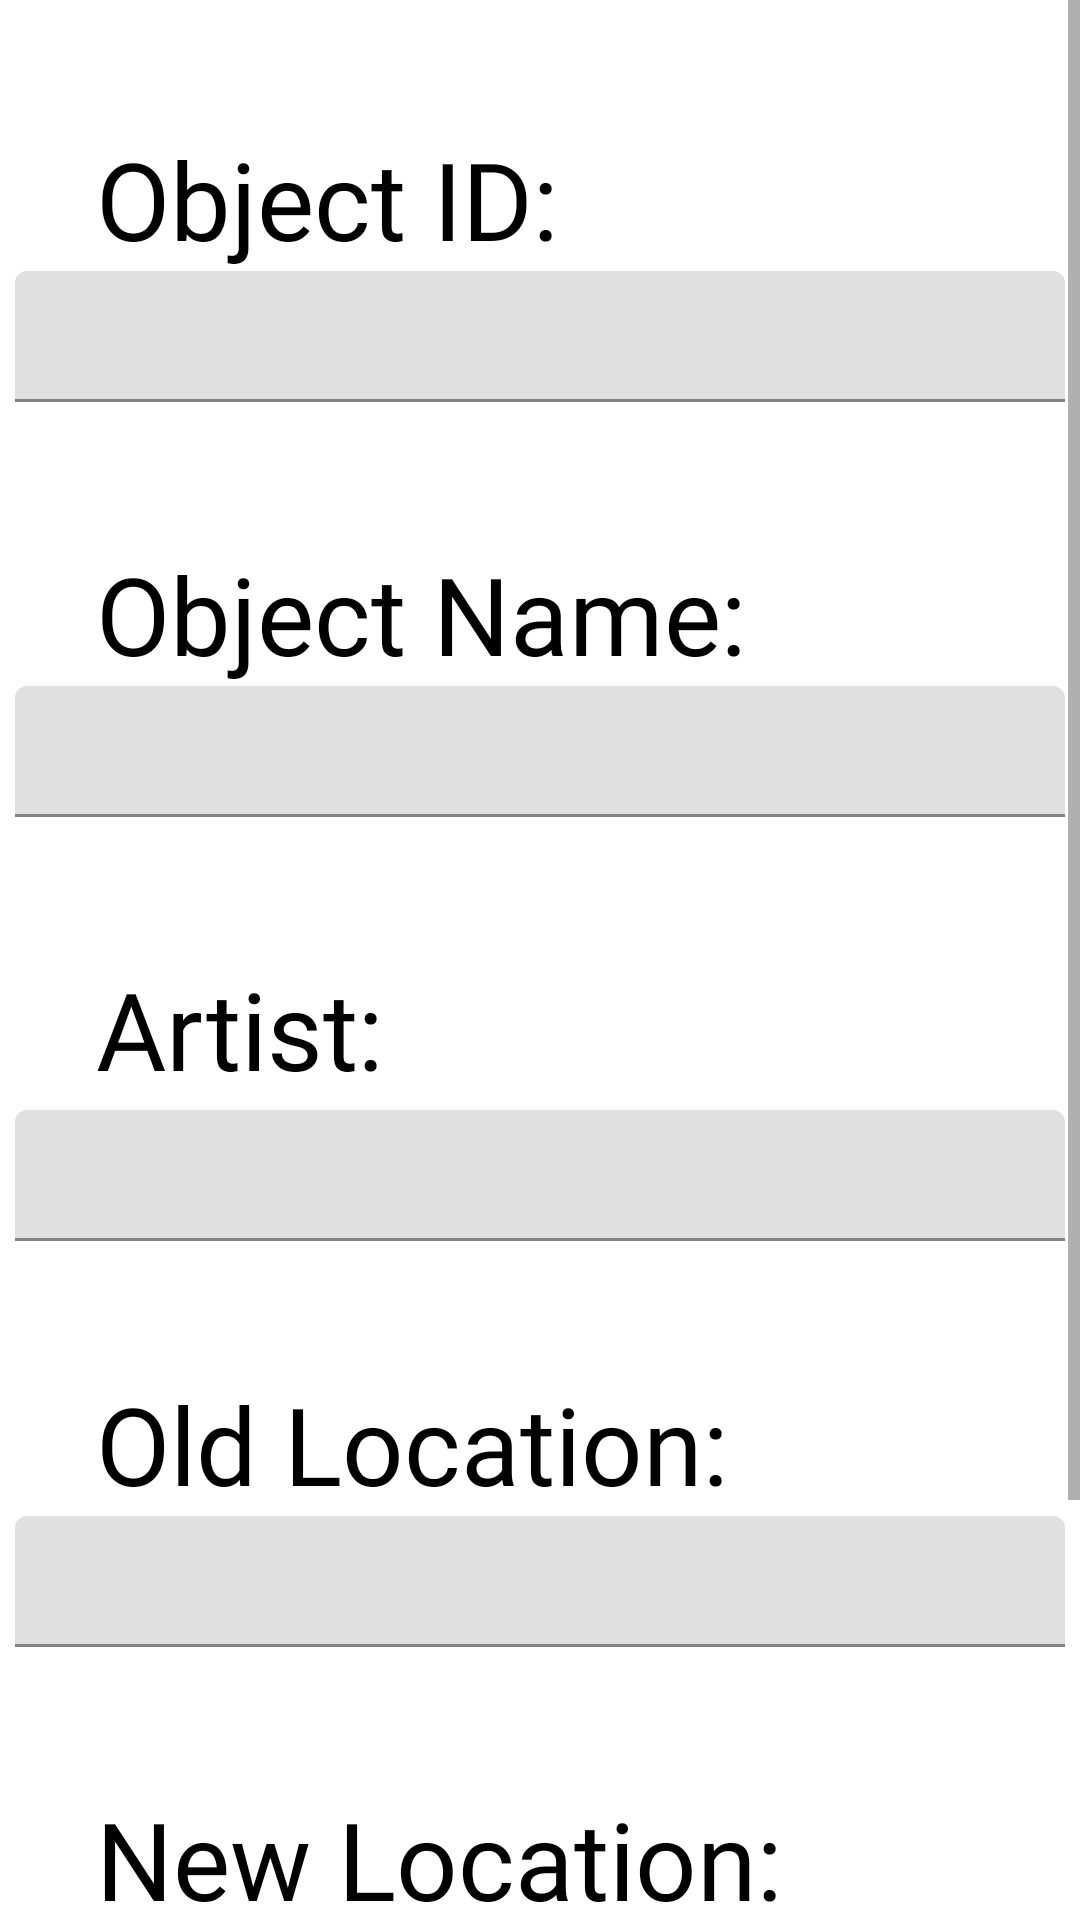

Reconstruct the res/layout file that produces this screen, plus the resources it refers to.
<!-- AndroidManifest.xml: application theme Theme.MyApplication -->
<!-- res/layout/activity_submission.xml -->
<?xml version="1.0" encoding="utf-8"?>
<ScrollView xmlns:android="http://schemas.android.com/apk/res/android"
    xmlns:app="http://schemas.android.com/apk/res-auto"
    android:layout_width="match_parent"
    android:layout_height="match_parent"
    tools:layout_editor_absoluteX="13dp"
    tools:layout_editor_absoluteY="23dp"
    xmlns:tools="http://schemas.android.com/tools">

<androidx.constraintlayout.widget.ConstraintLayout
    android:layout_width="match_parent"
    android:layout_height="match_parent"
    android:background="#00FFFFFF"
    tools:context=".MainActivity">


    <TextView
        android:id="@+id/IDLabel"
        android:layout_width="wrap_content"
        android:layout_height="wrap_content"
        android:layout_marginStart="32dp"
        android:layout_marginLeft="32dp"
        android:layout_marginTop="42dp"
        android:fontFamily="@font/helvetica_neue_light"
        android:text="Object ID:"
        android:textAllCaps="false"
        android:textColor="#000000"
        android:textSize="36sp"
        app:layout_constraintStart_toStartOf="parent"
        app:layout_constraintTop_toTopOf="parent" />

    <TextView
        android:id="@+id/locationLabel"
        android:layout_width="wrap_content"
        android:layout_height="wrap_content"
        android:layout_marginStart="32dp"
        android:layout_marginLeft="32dp"
        android:layout_marginTop="90dp"
        android:fontFamily="@font/helvetica_neue_light"
        android:text="New Location:"
        android:textAllCaps="false"
        android:textColor="#000000"
        android:textSize="36sp"
        app:layout_constraintStart_toStartOf="parent"
        app:layout_constraintTop_toBottomOf="@+id/LocationLabel" />

    <com.google.android.material.textfield.TextInputLayout
        android:id="@+id/IDInput"
        android:layout_width="wrap_content"
        android:layout_height="wrap_content"
        android:layout_marginStart="16dp"
        android:layout_marginLeft="16dp"
        android:layout_marginEnd="16dp"
        android:layout_marginRight="16dp"
        app:layout_constraintEnd_toEndOf="parent"
        app:layout_constraintStart_toStartOf="parent"
        app:layout_constraintTop_toBottomOf="@+id/IDLabel">


        <com.google.android.material.textfield.TextInputEditText
            android:id="@+id/etObjectID"
            android:layout_width="350dp"
            android:layout_height="wrap_content"

            android:maxHeight="85dp"
            android:paddingTop="12dp" />
    </com.google.android.material.textfield.TextInputLayout>


    <TextView
        android:id="@+id/ObjectNameLabel"
        android:layout_width="wrap_content"
        android:layout_height="wrap_content"
        android:layout_marginStart="32dp"
        android:layout_marginLeft="32dp"
        android:layout_marginTop="90dp"
        android:fontFamily="@font/helvetica_neue_light"
        android:text="Object Name:"
        android:textAllCaps="false"
        android:textColor="#000000"
        android:textSize="36sp"
        app:layout_constraintStart_toStartOf="parent"
        app:layout_constraintTop_toBottomOf="@+id/IDLabel" />

    <com.google.android.material.textfield.TextInputLayout
        android:id="@+id/ObjectNameInput"
        android:layout_width="wrap_content"
        android:layout_height="wrap_content"
        android:layout_marginStart="16dp"
        android:layout_marginLeft="16dp"
        android:layout_marginEnd="16dp"
        android:layout_marginRight="16dp"
        app:layout_constraintEnd_toEndOf="parent"
        app:layout_constraintStart_toStartOf="parent"
        app:layout_constraintTop_toBottomOf="@+id/ObjectNameLabel">


        <com.google.android.material.textfield.TextInputEditText
            android:id="@+id/etName"
            android:layout_width="350dp"
            android:layout_height="wrap_content"
            android:maxHeight="85dp"

            android:paddingTop="12dp" />
    </com.google.android.material.textfield.TextInputLayout>


    <TextView
        android:id="@+id/ArtistLabel"
        android:layout_width="wrap_content"
        android:layout_height="wrap_content"
        android:layout_marginStart="32dp"
        android:layout_marginLeft="32dp"
        android:layout_marginTop="90dp"
        android:fontFamily="@font/helvetica_neue_light"
        android:text="Artist:"
        android:textAllCaps="false"
        android:textColor="#000000"
        android:textSize="36sp"
        app:layout_constraintStart_toStartOf="parent"
        app:layout_constraintTop_toBottomOf="@+id/ObjectNameLabel" />

    <com.google.android.material.textfield.TextInputLayout
        android:id="@+id/ArtistInput"
        android:layout_width="wrap_content"
        android:layout_height="wrap_content"
        android:layout_marginStart="16dp"
        android:layout_marginLeft="16dp"
        android:layout_marginTop="3dp"
        android:layout_marginEnd="16dp"
        android:layout_marginRight="16dp"
        app:layout_constraintEnd_toEndOf="parent"
        app:layout_constraintStart_toStartOf="parent"
        app:layout_constraintTop_toBottomOf="@+id/ArtistLabel">


        <com.google.android.material.textfield.TextInputEditText
            android:id="@+id/etArtist"
            android:layout_width="350dp"
            android:layout_height="wrap_content"
            android:maxHeight="85dp"

            android:paddingTop="12dp" />
    </com.google.android.material.textfield.TextInputLayout>

    <TextView
        android:id="@+id/LocationLabel"
        android:layout_width="wrap_content"
        android:layout_height="wrap_content"
        android:layout_marginStart="32dp"
        android:layout_marginLeft="32dp"
        android:layout_marginTop="90dp"
        android:fontFamily="@font/helvetica_neue_light"
        android:text="Old Location:"
        android:textAllCaps="false"
        android:textColor="#000000"
        android:textSize="36sp"
        app:layout_constraintStart_toStartOf="parent"
        app:layout_constraintTop_toBottomOf="@+id/ArtistLabel" />


    <com.google.android.material.textfield.TextInputLayout
        android:id="@+id/OldLocation"
        android:layout_width="wrap_content"
        android:layout_height="wrap_content"
        android:layout_marginStart="24dp"
        android:layout_marginLeft="24dp"
        android:layout_marginEnd="24dp"
        android:layout_marginRight="24dp"
        app:layout_constraintEnd_toEndOf="parent"
        app:layout_constraintStart_toStartOf="parent"
        app:layout_constraintTop_toBottomOf="@+id/LocationLabel">


        <com.google.android.material.textfield.TextInputEditText
            android:id="@+id/etOldLocation"
            android:layout_width="350dp"
            android:layout_height="wrap_content"
            android:maxHeight="85dp"
            android:paddingTop="12dp" />
    </com.google.android.material.textfield.TextInputLayout>

    <com.google.android.material.textfield.TextInputLayout
        android:id="@+id/NewLocation"
        android:layout_width="wrap_content"
        android:layout_height="wrap_content"
        android:layout_marginStart="24dp"
        android:layout_marginLeft="24dp"
        android:layout_marginEnd="24dp"
        android:layout_marginRight="24dp"
        app:layout_constraintEnd_toEndOf="parent"
        app:layout_constraintStart_toStartOf="parent"
        app:layout_constraintTop_toBottomOf="@+id/locationLabel">


        <com.google.android.material.textfield.TextInputEditText
            android:id="@+id/etNewLocation"
            android:layout_width="350dp"
            android:layout_height="wrap_content"
            android:maxHeight="85dp"
            android:paddingTop="12dp" />
    </com.google.android.material.textfield.TextInputLayout>

    <Button
        android:id="@+id/submitBtn"
        android:layout_width="wrap_content"
        android:layout_height="100dp"
        android:layout_marginLeft="8dp"
        android:layout_marginTop="32dp"
        android:layout_marginEnd="8dp"
        android:layout_marginRight="8dp"
        android:drawableLeft="@drawable/email"

        android:fontFamily="@font/helvetica_neue_light"
        android:text="Submit"
        android:textAllCaps="false"
        android:textColor="#FFFFFF"
        android:textSize="36sp"
        app:backgroundTint="#6C6C6C"
        app:layout_constraintEnd_toEndOf="parent"
        app:layout_constraintStart_toStartOf="parent"
        app:layout_constraintTop_toBottomOf="@+id/NewLocation"
        app:strokeColor="#96d607"
        app:strokeWidth="4dp" />




</androidx.constraintlayout.widget.ConstraintLayout>


</ScrollView>
<!-- resources referenced by this layout -->
<resources>
  <!-- drawable email: png bitmap (drawable, 1235 bytes) -->
  <style name="Theme.MyApplication" parent="Theme.MaterialComponents.DayNight.DarkActionBar">
          
          <item name="colorPrimary">@color/green</item>
          <item name="colorPrimaryVariant">@color/green</item>
          <item name="colorOnPrimary">@color/white</item>
          
          <item name="colorSecondary">@color/teal_200</item>
          <item name="colorSecondaryVariant">@color/teal_700</item>
          <item name="colorOnSecondary">@color/black</item>
          
          <item name="android:statusBarColor" tools:targetApi="l">?attr/colorPrimaryVariant</item>
          
      </style>
  <color name="green">#96d607</color>
  <color name="white">#FFFFFFFF</color>
  <color name="teal_200">#FF03DAC5</color>
  <color name="teal_700">#FF018786</color>
  <color name="black">#FF000000</color>
</resources>
